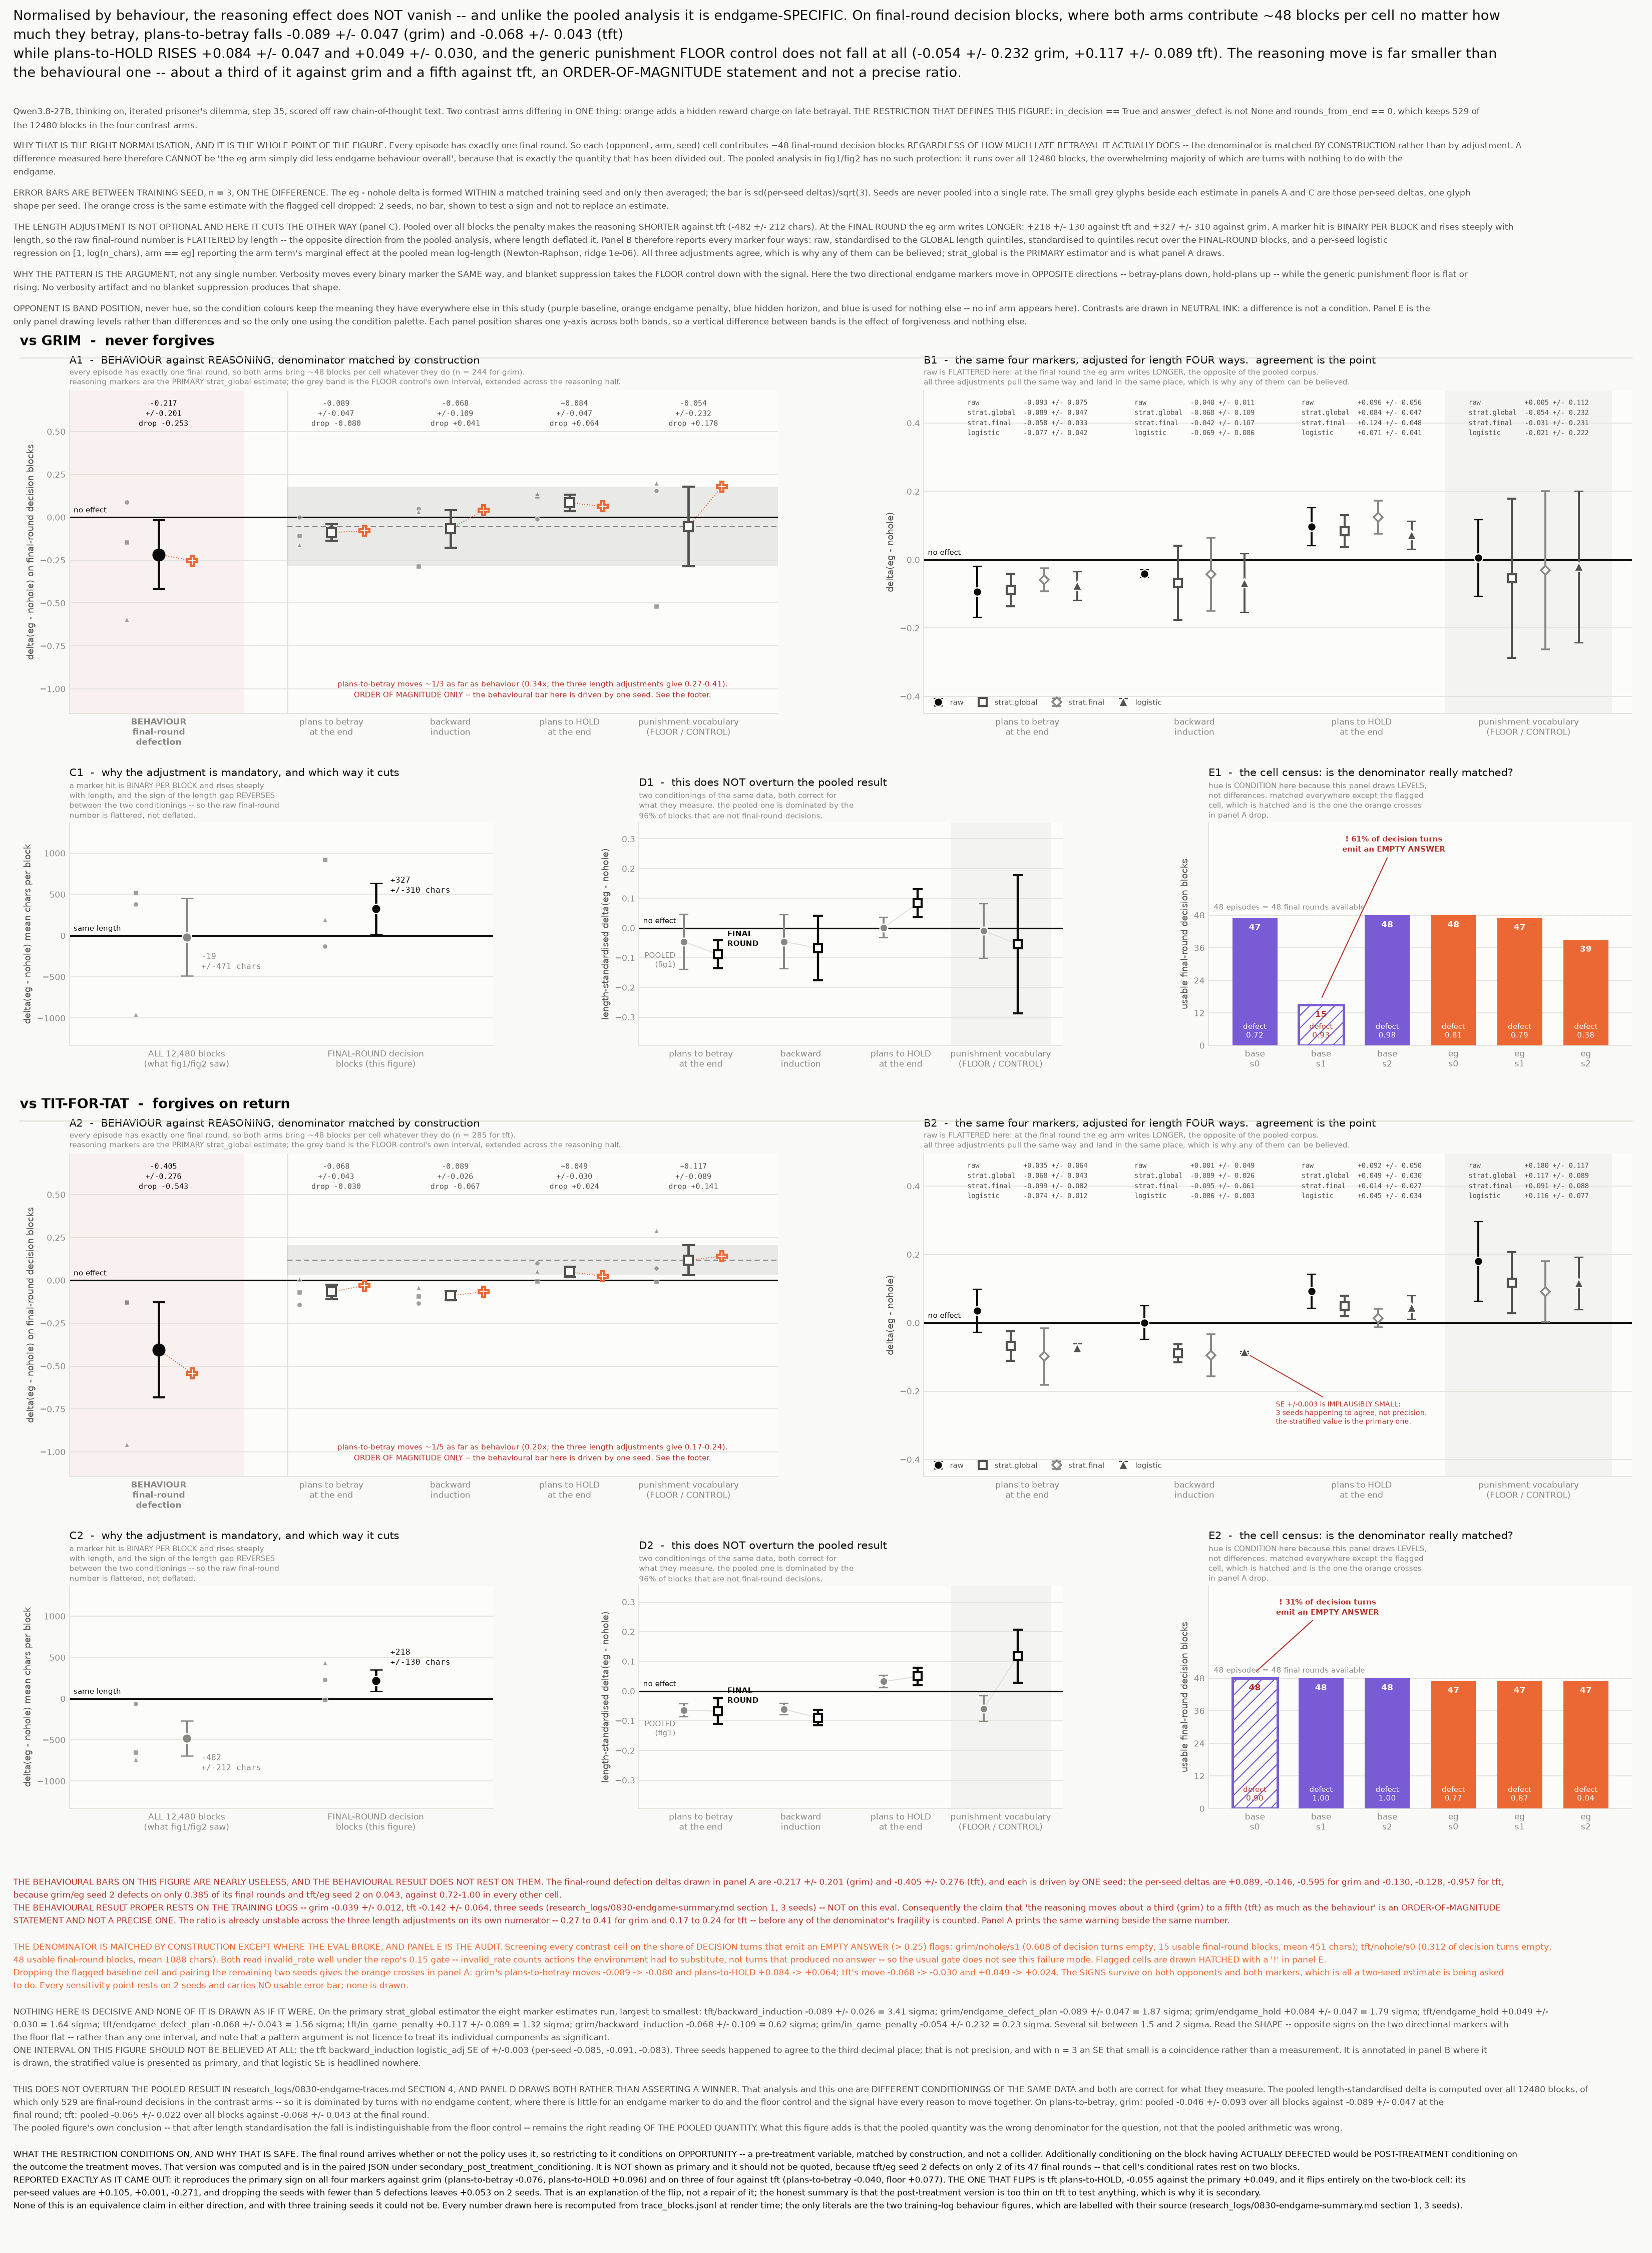

Recreate this plot in Python.
#!/usr/bin/env python
"""The same question as fig1, asked with the BEHAVIOUR divided out. Final-round
decision blocks only, both opponents, 3 seeds.

    /home/allie/venvs/tools/bin/python fig4_normalised_by_behaviour.py

  fig4_normalised_by_behaviour.png    the figure
  fig4_normalised_by_behaviour.json   every number drawn in it

WHAT THIS ASKS, AND WHY IT IS NOT A RE-RUN OF FIG1. The endgame penalty cuts
late-betrayal BEHAVIOUR a lot. fig1 and fig2 here found that the endgame
reasoning markers fall too, but that after length standardisation the fall
sits on top of the `in_game_penalty` FLOOR control -- i.e. not endgame-specific.
That pooled analysis runs over ALL 12,480 blocks, and the overwhelming majority
of those blocks are turns with nothing to do with the endgame. An arm that
betrays less late has fewer endgame-flavoured turns to write about at all, so
the pooled marker rate is partly a readout of the behaviour it is supposed to
be independent of.

THE NORMALISATION. Restrict to FINAL-ROUND DECISION BLOCKS:

    in_decision == True  and  answer_defect is not None  and
    rounds_from_end == 0

Every episode has exactly one final round. Both arms therefore contribute ~48
final-round decision blocks per (opponent, arm, seed) cell NO MATTER HOW MUCH
LATE BETRAYAL THEY ACTUALLY DO. The denominator is matched BY CONSTRUCTION, so
a difference measured here cannot be "the eg arm simply did less endgame
behaviour overall" -- that is precisely the quantity that has been divided out.

This is conditioning on OPPORTUNITY, not on outcome. The final round arrives
whether or not the policy uses it, so it is a pre-treatment variable and the
restriction is safe. Additionally conditioning on ACTUALLY DEFECTING would be
post-treatment conditioning on the outcome; it is computed and carried in the
paired JSON under `secondary_post_treatment_conditioning`, but it is NOT shown
as primary because `tft/eg` seed 2 defects on only 2 of its 47 final rounds, so
that cell's conditional marker rates rest on two blocks. It reproduces the
primary sign on all four markers against grim and on three of four against tft;
the exception is tft `endgame_hold`, which flips on the strength of that
two-block cell alone. The footer reports that flip rather than smoothing it.

WHAT CHANGES UNDER THE NORMALISATION. The reasoning effect does not vanish, but
it is much smaller than the behavioural one AND it is endgame-SPECIFIC in a way
the pooled analysis could not see:

  * BEHAVIOUR falls hard -- about -0.22 (grim) and -0.41 (tft).
  * PLANS TO BETRAY falls only about -0.09 / -0.07, roughly a third (grim) to a
    fifth (tft) of the behavioural move.
  * PLANS TO HOLD *RISES*, about +0.08 / +0.05.
  * The generic `in_game_penalty` FLOOR control does not fall at all: +0.12
    against tft and -0.05 +/- 0.23 against grim.

Opposite signs on two endgame markers with the generic floor flat or rising is
a pattern that neither a verbosity artifact nor blanket suppression produces.
Verbosity moves every binary marker the same way; blanket suppression moves the
floor with the signal. That is the substantive claim of this figure.

THE LENGTH ADJUSTMENT IS NOT OPTIONAL, AND IT CUTS THE OTHER WAY HERE. Pooled
over all blocks the penalty makes the reasoning SHORTER (-482 chars against
tft). At the FINAL ROUND the eg arm writes LONGER (+218 +/- 130 against tft,
+327 +/- 310 against grim). A marker hit is binary per block and rises steeply
with length, so the raw final-round number is FLATTERED by length -- in the
opposite direction from the pooled analysis, where length deflated it. Every
marker is therefore reported four ways and panel B is the agreement check:

  raw              unadjusted.
  strat_global     direct standardisation to n_chars quintile bins whose edges
                   are cut over ALL 12,480 blocks, standardised to the bin
                   distribution of the pooled (nohole + eg) final-round blocks
                   for that opponent. Each arm is standardised over the bins it
                   occupies, with the standard weights renormalised over those
                   bins, and the two standardised rates are then differenced.
  strat_finalround identical, with the quintile edges recut over the final-round
                   blocks of the four contrast arms only -- because the
                   final-round blocks are longer than the corpus as a whole and
                   the global edges put most of them in the top two bins.
  logistic_adj     per seed, a logistic regression of the marker hit on
                   [intercept, log(n_chars), arm == eg] over that seed's pooled
                   nohole + eg final-round blocks, reporting the MARGINAL EFFECT
                   of the arm term at the pooled mean log-length. Newton-Raphson,
                   ridge 1e-6, 200 iterations.

`strat_global` is the PRIMARY estimator and is what panel A draws. All four
agree in sign and roughly in size on every marker that matters, which is the
point of drawing them together.

ERROR BARS. Every bar on this figure is BETWEEN TRAINING SEED, n = 3: the
`eg - nohole` delta is formed WITHIN a matched training seed and only then
averaged, and the bar is sd(per-seed deltas) / sqrt(3). Seeds are never pooled
into a single rate. The sensitivity points rest on 2 seeds and are drawn as a
distinct marker with NO bar.

WHAT THIS DOES NOT DO. It does not overturn the pooled result in
`research_logs/0830-endgame-traces.md` section 4. That analysis and this one
are different conditionings of the same data and both are correct for what they
measure: the pooled number is dominated by non-endgame turns, and this one
deliberately looks only at the turn where the endgame is live. Panel D draws
the two side by side rather than asserting the relationship in prose.

HONESTY, AND THIS FIGURE HAS MORE OF IT TO DO THAN MOST.
  * The behaviour deltas have very wide between-seed bars (+/-0.201 grim,
    +/-0.276 tft) because each is driven by ONE seed. The behavioural result
    proper rests on the TRAINING LOGS (3 seeds, -0.039 +/- 0.012 grim and
    -0.142 +/- 0.064 tft; see `research_logs/0830-endgame-summary.md` section
    1), NOT on this eval. So "reasoning moves a fifth as much as behaviour" is
    an ORDER-OF-MAGNITUDE statement and not a precise ratio.
  * `grim/nohole` seed 1 emits an empty answer on 60.8% of its decision turns
    and contributes only 15 usable final-round blocks against 47-48 for every
    other cell. `tft/nohole` seed 0 is at 31.2%. Both are marked on the figure
    and both drive a drop-that-cell sensitivity point.
  * Several estimates sit at 1.5-2 sigma and are not drawn as if decisive.
  * The tft `m_backward_induction` logistic SE of +/-0.003 is IMPLAUSIBLY SMALL
    -- three seeds happening to agree to the third decimal. The stratified
    value is presented as primary and that logistic SE is never headlined.

PALETTE AND LAYOUT. Fixed by CONDITION across the whole study: baseline purple,
endgame penalty orange, hidden horizon blue (reserved; no inf arm appears
here). Contrasts are drawn in neutral ink -- a difference is not a condition --
and condition hue is used only in panel E, which draws levels. OPPONENT IS
CARRIED BY BAND POSITION, never by hue, so the same panel position holds the
same quantity on a shared y-axis across both bands.

EVERY NUMBER IS COMPUTED AT RENDER TIME from trace_blocks.jsonl, plus the
pooled comparison in panel D which is read from trace_markers.json. The two
training-log behaviour figures quoted above are the only literals, and they are
tagged with their source on the figure itself.
"""
from __future__ import annotations

import argparse
import json
import textwrap
from pathlib import Path

import numpy as np

import matplotlib
matplotlib.use("Agg")
matplotlib.rcParams["text.parse_math"] = False
import matplotlib.pyplot as plt  # noqa: E402

HERE = Path(__file__).resolve().parent

PURPLE, ORANGE, BLUE, WARN = "#7a5bd6", "#eb6834", "#2a78d6", "#b5342a"
INK, INK2, MUT, GRID, SURF = "#0b0b0b", "#52514e", "#898781", "#e1e0d9", "#fcfcfb"
PAPER = "#f9f9f7"

# Opponent is BLOCK POSITION, never hue.
BANDS = [("grim", "vs GRIM  -  never forgives"),
         ("tft", "vs TIT-FOR-TAT  -  forgives on return")]

# (field, plain-words label, is_floor)
MARKERS = [
    ("m_endgame_defect_plan", "plans to betray\nat the end", False),
    ("m_backward_induction", "backward\ninduction", False),
    ("m_endgame_hold", "plans to HOLD\nat the end", False),
    ("m_in_game_penalty", "punishment vocabulary\n(FLOOR / CONTROL)", True),
]
MARKER_KEYS = [m for m, _, _ in MARKERS]
FLOOR = "m_in_game_penalty"

# (key, short label for the number block, glyph, glyph kwargs)
ESTIMATORS = [
    ("raw", "raw", "o", dict(mfc=INK, mec=SURF, mew=1.1, ms=8.0)),
    ("strat_global", "strat.global", "s", dict(mfc=SURF, mec=INK2, mew=2.0, ms=7.6)),
    ("strat_finalround", "strat.final", "D", dict(mfc=SURF, mec=MUT, mew=1.7, ms=6.4)),
    ("logistic_adj", "logistic", "^", dict(mfc=INK2, mec=SURF, mew=1.1, ms=8.2)),
]
PRIMARY = "strat_global"

# per-seed glyphs, so a seed is identifiable without relying on position alone
SEED_MK = ["o", "s", "^", "D", "v", "P"]

N_BINS = 5
QUANTILES = (20, 40, 60, 80)

# The ONLY literals on this figure. Behavioural reference from the training
# logs, which is where the behavioural result actually lives -- this eval's own
# final-round behaviour deltas are far too seed-fragile to carry it.
TRAINLOG_BEHAVIOUR = {"grim": (-0.039, 0.012), "tft": (-0.142, 0.064)}
TRAINLOG_SOURCE = "research_logs/0830-endgame-summary.md section 1, 3 seeds"


# ------------------------------------------------------------------ helpers --

def wrap(text, width):
    """`fig.text` does not wrap and an over-long line runs off the paper.

    Explicit newlines are paragraph breaks and survive; everything else is
    refilled. Widths come from the figure geometry rather than a guess, so
    editing a footer sentence cannot silently push it off the right edge.
    """
    return "\n".join(
        "\n".join(textwrap.wrap(seg, width)) if seg.strip() else seg
        for seg in text.split("\n"))


def nlines(text):
    return text.count("\n") + 1


def se(v):
    """Between-training-seed SE: sd(paired per-seed deltas) / sqrt(n).

    Undefined at n = 1. At n = 2 it is arithmetically defined but is not a
    usable interval, and every n = 2 quantity on this figure is drawn without
    a bar and labelled with its seed count.
    """
    v = [x for x in v if x is not None]
    if len(v) < 2:
        return None
    return float(np.std(v, ddof=1) / np.sqrt(len(v)))


def summarise(per_seed, seeds):
    v = [x for x in per_seed if x is not None]
    return {"delta": float(np.mean(v)) if v else None, "se": se(v),
            "per_seed": [None if x is None else round(float(x), 4)
                         for x in per_seed],
            "n_seeds": len(v), "train_seeds": list(seeds)}


ADJUSTED = [k for k, _, _, _ in ESTIMATORS if k != "raw"]


def plan_ratio(rec):
    """|plans-to-betray delta| / |behaviour delta|, over the THREE length
    adjustments rather than one of them.

    Quoting a single estimator's ratio would put a spurious second decimal on a
    quantity whose denominator is a one-seed-driven behavioural delta. The
    three adjustments span roughly 0.27-0.41 against grim and 0.17-0.24 against
    tft; the spread IS the precision available, so the spread is what gets
    printed next to the central value.
    """
    beh = rec["behaviour"]["delta"]
    v = [abs(rec["markers"]["m_endgame_defect_plan"][k]["delta"] / beh)
         for k in ADJUSTED]
    return {"mean": float(np.mean(v)), "min": float(min(v)), "max": float(max(v)),
            "per_estimator": dict(zip(ADJUSTED, v)),
            "note": "|plans-to-betray delta| / |final-round behaviour delta|, "
                    "over the three length-adjusted estimators. The behaviour "
                    "denominator is seed-fragile, so this is an "
                    "order-of-magnitude quantity."}


ORDINAL = {2: "half", 3: "third", 4: "quarter", 5: "fifth", 6: "sixth",
           7: "seventh", 8: "eighth", 9: "ninth", 10: "tenth"}


def frac(r):
    """"a third", from the ratio, so the prose cannot drift from the number."""
    n = max(2, round(1.0 / r)) if r else 0
    return ORDINAL.get(n, f"1/{n}")


NOTE_PT = 7.0


def style(ax, title, ylab, note=None, note_col=None):
    """Panel note goes ABOVE the axes, under the title, never inside it.

    Every panel here prints a monospace number block along its top edge, which
    is where an in-panel note wants to live; the first render had the note of
    panels A, B and D sitting on top of their own leftmost number block. The
    title pad is grown by the measured line count of the note so the two cannot
    collide however long the note gets.
    """
    if note:
        ax.text(0.0, 1.010, note, transform=ax.transAxes, fontsize=NOTE_PT,
                color=note_col or MUT, va="bottom", ha="left", linespacing=1.35)
    ax.set_title(title, fontsize=10.0, color=INK, loc="left",
                 pad=7 + (NOTE_PT * 1.35 * nlines(note) if note else 0))
    ax.set_ylabel(ylab, fontsize=8.6, color=INK2)
    ax.set_facecolor(SURF)
    ax.grid(True, axis="y", color=GRID, lw=0.8, zorder=0)
    ax.set_axisbelow(True)
    for s in ("top", "right"):
        ax.spines[s].set_visible(False)
    for s in ("left", "bottom"):
        ax.spines[s].set_color(GRID)
    ax.tick_params(colors=MUT, labelsize=8, length=0)


def zero_line(ax, label="no effect"):
    ax.axhline(0, color=INK, lw=1.5, zorder=2)
    ax.annotate(label, (ax.get_xlim()[0], 0), textcoords="offset points",
                xytext=(4, 3), fontsize=7.2, color=INK, va="bottom")


# ------------------------------------------------------------------- compute --

def load_blocks(path):
    rows = []
    with path.open() as fh:
        for line in fh:
            if not line.strip():
                continue
            rows.append(json.loads(line))
    return rows


def edges_of(chars):
    return [float(np.percentile(np.asarray(chars, dtype=float), q))
            for q in QUANTILES]


def binof(n, edges):
    return min(int(np.searchsorted(edges, n, side="right")), N_BINS - 1)


def bin_weights(blocks, edges):
    """Counts per length bin -- the standard population for direct
    standardisation. Built from the POOLED (nohole + eg) final-round blocks of
    one opponent, so both arms are reweighted onto the same target and that
    target is itself a final-round distribution rather than a corpus-wide one.
    """
    w = np.zeros(N_BINS)
    for r in blocks:
        w[binof(r["n_chars"], edges)] += 1.0
    return w


def std_rate(blocks, marker, weights, edges):
    """One arm-seed cell's marker rate, direct-standardised to `weights`.

    Each cell is standardised over THE BINS IT OCCUPIES, with the standard
    weights renormalised over exactly those bins. Dropping a bin from the
    contrast because only one of the two arms occupies it would throw away
    real blocks and, at ~47 blocks in 5 bins, happens often enough to matter:
    `grim/nohole` seed 2 has nothing in the shortest bin and `tft/eg` seed 2
    nothing in the longest.
    """
    got = [[] for _ in range(N_BINS)]
    for r in blocks:
        got[binof(r["n_chars"], edges)].append(float(r[marker]))
    use = [b for b in range(N_BINS) if got[b]]
    if not use:
        return None
    w = weights[use]
    if w.sum() <= 0:
        return None
    w = w / w.sum()
    return float(np.dot(w, [float(np.mean(got[b])) for b in use]))


def logistic_marginal(blocks_eg, blocks_nh, marker, ridge, iters):
    """Marginal effect of the arm term at the pooled mean log-length.

    Newton-Raphson on [intercept, log(n_chars), arm == eg] with a small ridge.
    The ridge is there because a cell can be separable -- `tft/eg` seed 2 hits
    `endgame_hold` on every one of its longest blocks -- and an unpenalised fit
    then runs the coefficient off to infinity instead of converging. It is
    small enough (1e-6) not to move a well-conditioned fit: at 1e-8 every
    estimate here is unchanged to six decimal places.
    """
    g = list(blocks_eg) + list(blocks_nh)
    if not g:
        return None
    X = np.column_stack([
        np.ones(len(g)),
        np.log(np.array([r["n_chars"] for r in g], dtype=float)),
        np.array([1.0] * len(blocks_eg) + [0.0] * len(blocks_nh)),
    ])
    y = np.array([float(r[marker]) for r in g])
    b = np.zeros(3)
    eye = np.eye(3)
    for _ in range(iters):
        p = 1.0 / (1.0 + np.exp(-(X @ b)))
        H = X.T @ (X * (p * (1.0 - p))[:, None]) + ridge * eye
        try:
            b = b + np.linalg.solve(H, X.T @ (y - p) - ridge * b)
        except np.linalg.LinAlgError:
            return None
    mlog = float(X[:, 1].mean())

    def sig(z):
        return 1.0 / (1.0 + np.exp(-z))

    return float(sig(b[0] + b[1] * mlog + b[2]) - sig(b[0] + b[1] * mlog))



def _same_sign(a, b):
    if a is None or b is None:
        return None
    return bool((a >= 0) == (b >= 0))


def compute(rows, ridge, iters, min_defections):
    """Everything the figure draws, from the block-level JSONL in one place."""
    final = [r for r in rows if r["in_decision"] and r["answer_defect"] is not None
             and r["rounds_from_end"] == 0]
    contrast_arms = {f"{o}/{c}" for o, _ in BANDS for c in ("nohole", "eg")}
    final4 = [r for r in final if r["arm"] in contrast_arms]

    ed = {"global": edges_of([r["n_chars"] for r in rows]),
          "finalround": edges_of([r["n_chars"] for r in final4])}

    def cell(arm, seed, src=None):
        return [r for r in (final if src is None else src)
                if r["arm"] == arm and r["train_seed"] == seed]

    seeds_of = {}
    for arm in sorted(contrast_arms):
        seeds_of[arm] = sorted({r["train_seed"] for r in final if r["arm"] == arm})

    # The failure mode the repo's invalid_rate gate misses, recomputed here on
    # DECISION TURNS rather than on all turns: an empty answer resolves to a
    # library default move, so a cell with many of them has both fewer usable
    # final-round blocks and a behaviour reading that is not really its own.
    empty_rate = {}
    for arm in sorted(contrast_arms):
        for s in seeds_of[arm]:
            dec = [r for r in rows if r["arm"] == arm and r["train_seed"] == s
                   and r["in_decision"]]
            empty_rate[f"{arm}|{s}"] = (
                sum(r["answer_defect"] is None for r in dec) / len(dec)) if dec else None

    out = {"edges": ed, "opp": {}, "per_cell": {}, "empty_answer_rate_decision": empty_rate}

    for opp, _ in BANDS:
        eg_arm, nh_arm = f"{opp}/eg", f"{opp}/nohole"
        seeds = [s for s in seeds_of[eg_arm] if s in seeds_of[nh_arm]]
        pooled = [r for r in final if r["arm"] in (eg_arm, nh_arm)]
        w = {k: bin_weights(pooled, ed[k]) for k in ed}

        cells = {(a, s): cell(a, s) for a in (eg_arm, nh_arm) for s in seeds}
        for (a, s), g in cells.items():
            out["per_cell"][f"{a}/s{s}"] = {
                "n_final_blocks": len(g),
                "mean_chars": round(float(np.mean([r["n_chars"] for r in g])), 1),
                "defect_rate": round(float(np.mean([float(r["answer_defect"])
                                                    for r in g])), 4),
                **{m: round(float(np.mean([float(r[m]) for r in g])), 4)
                   for m in MARKER_KEYS},
                "n_final_round_defections": int(sum(bool(r["answer_defect"])
                                                    for r in g)),
                "empty_answer_rate_decision_turns": empty_rate.get(f"{a}|{s}"),
            }

        def beh(s):
            return (float(np.mean([float(r["answer_defect"]) for r in cells[(eg_arm, s)]]))
                    - float(np.mean([float(r["answer_defect"]) for r in cells[(nh_arm, s)]])))

        def est(m, kind, s):
            if kind == "raw":
                return (float(np.mean([float(r[m]) for r in cells[(eg_arm, s)]]))
                        - float(np.mean([float(r[m]) for r in cells[(nh_arm, s)]])))
            if kind == "logistic_adj":
                return logistic_marginal(cells[(eg_arm, s)], cells[(nh_arm, s)],
                                         m, ridge, iters)
            key = "global" if kind == "strat_global" else "finalround"
            a = std_rate(cells[(eg_arm, s)], m, w[key], ed[key])
            b = std_rate(cells[(nh_arm, s)], m, w[key], ed[key])
            return None if (a is None or b is None) else a - b

        rec = {"train_seeds": seeds,
               "behaviour": summarise([beh(s) for s in seeds], seeds),
               "markers": {}, "length": {}}
        for m in MARKER_KEYS:
            rec["markers"][m] = {k: summarise([est(m, k, s) for s in seeds], seeds)
                                 for k, _, _, _ in ESTIMATORS}

        # The length reversal, which is why the adjustment is mandatory and why
        # it cuts the opposite way here from the pooled analysis.
        for tag, src in (("all_blocks", rows), ("final_round", final)):
            d = [float(np.mean([r["n_chars"] for r in cell(eg_arm, s, src)]))
                 - float(np.mean([r["n_chars"] for r in cell(nh_arm, s, src)]))
                 for s in seeds]
            rec["length"][tag] = summarise(d, seeds)
            rec["length"][tag]["per_seed"] = [round(float(x), 1) for x in d]
            rec["length"][tag]["eg_mean_chars"] = float(np.mean(
                [r["n_chars"] for r in src if r["arm"] == eg_arm]))
            rec["length"][tag]["nohole_mean_chars"] = float(np.mean(
                [r["n_chars"] for r in src if r["arm"] == nh_arm]))

        # Drop the flagged cell. The bin edges and the standard population stay
        # at their FULL-data values, so the only thing that changes is which
        # seeds are averaged.
        flagged = max(seeds, key=lambda s: empty_rate.get(f"{nh_arm}|{s}") or 0.0)
        keep = [s for s in seeds if s != flagged]
        sens = {"dropped_seed": flagged, "kept_seeds": keep,
                "dropped_because":
                    f"{nh_arm} seed {flagged} emits an empty answer on "
                    f"{empty_rate[f'{nh_arm}|{flagged}']:.3f} of its decision turns",
                "behaviour": summarise([beh(s) for s in keep], keep)}
        for m in MARKER_KEYS:
            sens[m] = {k: summarise([est(m, k, s) for s in keep], keep)
                       for k, _, _, _ in ESTIMATORS}
        rec["sensitivity_drop_flagged"] = sens

        # SECONDARY, and post-treatment: additionally condition on the block
        # having actually defected. Same answer, not shown as primary, because
        # tft/eg seed 2 defects on 2 of 47 final rounds.
        dcells = {(a, s): [r for r in cells[(a, s)] if r["answer_defect"]]
                  for a in (eg_arm, nh_arm) for s in seeds}
        tiny = sorted({s for (a, s), g in dcells.items() if len(g) < min_defections})
        post = {"n_blocks_per_cell": {f"{a}/s{s}": len(g)
                                      for (a, s), g in sorted(dcells.items())},
                "seeds_with_too_few_defections": tiny,
                "min_defections_threshold": min_defections}

        def pt(m, use):
            d = []
            for s in use:
                A, B = dcells[(eg_arm, s)], dcells[(nh_arm, s)]
                d.append(None if not A or not B else
                         float(np.mean([float(r[m]) for r in A]))
                         - float(np.mean([float(r[m]) for r in B])))
            return summarise(d, use)

        keep_pt = [s for s in seeds if s not in tiny]
        for m in MARKER_KEYS:
            post[m] = pt(m, seeds)
            post[m]["drop_tiny_cells"] = pt(m, keep_pt) if keep_pt != seeds else None
        # Recorded rather than described: the all-seeds version disagrees with
        # the primary estimate on exactly one marker and it is worth knowing
        # which, and whether the disagreement is the tiny cell.
        post["sign_agreement_with_primary"] = {
            m: {"all_seeds": _same_sign(post[m]["delta"],
                                        rec["markers"][m][PRIMARY]["delta"]),
                "drop_tiny_cells": _same_sign(
                    (post[m]["drop_tiny_cells"] or post[m])["delta"],
                    rec["markers"][m][PRIMARY]["delta"])}
            for m in MARKER_KEYS}
        post["caveat"] = (
            "Post-treatment conditioning: the set of blocks is selected on the "
            "outcome the treatment moves, so this is a collider and is carried "
            "for completeness only, never as primary. The smallest cell has "
            f"{min(post['n_blocks_per_cell'].values())} blocks. `drop_tiny_cells` "
            f"repeats it without the seeds whose defection count is under "
            f"{min_defections}.")
        rec["post_treatment"] = post

        rec["n_final_blocks"] = sum(len(g) for g in cells.values())
        out["opp"][opp] = rec

    out["n_blocks_total"] = len(rows)
    out["n_final_round_decision_blocks_all_arms"] = len(final)
    out["n_final_round_decision_blocks_contrast_arms"] = len(final4)
    return out


# ---------------------------------------------------------------- panel A --
# BEHAVIOUR against REASONING on ONE shared axis. The whole claim of the figure
# is a comparison of MAGNITUDES between a behavioural delta and four reasoning
# deltas, so putting them on separate axes would give the comparison away. The
# cost is that the tft behaviour per-seed point at -0.957 sets the scale for
# everything; that point is real and is the reason the behavioural bar here is
# useless, so it is left in rather than clipped.
# --------------------------------------------------------------------------

DX_SEED, DX_EST, DX_SENS = -0.27, 0.0, 0.28


def panel_behaviour_vs_reasoning(ax, opp, D, ylim, record):
    rec = D["opp"][opp]
    sens = rec["sensitivity_drop_flagged"]
    entries = [("BEHAVIOUR\nfinal-round\ndefection", rec["behaviour"],
                sens["behaviour"], INK, True)]
    for m, lab, is_fl in MARKERS:
        entries.append((lab, rec["markers"][m][PRIMARY], sens[m][PRIMARY],
                        INK2, False))

    xs = [0.0] + [1.45 + i for i in range(len(MARKERS))]

    # the behaviour slot, walled off: it is a different KIND of quantity and
    # the reader must not read the gap between it and its neighbour as small
    ax.axvspan(-0.75, 0.72, color=WARN, alpha=0.05, lw=0, zorder=0.3)
    ax.axvline(1.08, color=GRID, lw=1.2, zorder=0.4)

    # the FLOOR control's own interval, extended across the REASONING half only
    fl = rec["markers"][FLOOR][PRIMARY]
    if fl["se"] is not None:
        ax.fill_between([1.08, xs[-1] + 0.75], fl["delta"] - fl["se"],
                        fl["delta"] + fl["se"], color=MUT, alpha=0.16, lw=0,
                        zorder=0.5)
        ax.plot([1.08, xs[-1] + 0.75], [fl["delta"]] * 2, color=MUT, lw=1.0,
                ls=(0, (5, 3)), zorder=0.6)

    for x, (lab, cur, sn, col, is_beh) in zip(xs, entries):
        for i, v in enumerate(cur["per_seed"]):
            if v is None:
                continue
            ax.plot([x + DX_SEED], [v], marker=SEED_MK[i % len(SEED_MK)], ms=4.8,
                    color=MUT, alpha=0.8, mec=SURF, mew=0.7, ls="none", zorder=3)
        ax.errorbar([x + DX_EST], [cur["delta"]], yerr=[cur["se"]], color=col,
                    lw=0, elinewidth=2.3, capsize=6, capthick=2.3,
                    marker="o" if is_beh else "s", ms=10.5 if is_beh else 8.5,
                    mfc=col if is_beh else SURF, mec=col, mew=2.0, zorder=5)
        if sn["delta"] is not None:
            ax.plot([x + DX_EST, x + DX_SENS], [cur["delta"], sn["delta"]],
                    color=ORANGE, lw=0.9, ls=":", zorder=4)
            ax.plot([x + DX_SENS], [sn["delta"]], marker="P", ms=9.5, mfc=PAPER,
                    mec=ORANGE, mew=2.0, ls="none", zorder=6)

    ax.set_xlim(-0.75, xs[-1] + 0.75)
    ax.set_ylim(ylim)
    zero_line(ax)
    ax.set_xticks(xs)
    ax.set_xticklabels([e[0] for e in entries], fontsize=8.4, color=INK2)
    ax.get_xticklabels()[0].set_color(WARN)
    ax.get_xticklabels()[0].set_fontweight("bold")

    y0, y1 = ylim
    for x, (lab, cur, sn, col, is_beh) in zip(xs, entries):
        txt = f"{cur['delta']:+.3f}\n+/-{cur['se']:.3f}"
        if sn["delta"] is not None:
            txt += f"\ndrop {sn['delta']:+.3f}"
        ax.text(x + 0.04, y1 - (y1 - y0) * 0.022, txt, fontsize=7.4,
                color=col, ha="center", va="top", family="monospace",
                linespacing=1.35)

    # the ratio the headline rests on, printed with its own health warning
    rr = plan_ratio(rec)
    ax.text(0.5 * (1.08 + xs[-1] + 0.75), y0 + (y1 - y0) * 0.040,
            f"plans-to-betray moves ~1/{round(1 / rr['mean'])} as far as "
            f"behaviour ({rr['mean']:.2f}x; the three length adjustments give "
            f"{rr['min']:.2f}-{rr['max']:.2f}).\nORDER OF MAGNITUDE ONLY -- the "
            f"behavioural bar here is driven by one seed. See the footer.",
            fontsize=7.4, color=WARN, ha="center", va="bottom", linespacing=1.4)

    record[opp] = {
        "behaviour_final_round_defect": rec["behaviour"],
        "behaviour_drop_flagged": sens["behaviour"],
        "primary_estimator": PRIMARY,
        "markers_primary": {m: rec["markers"][m][PRIMARY] for m in MARKER_KEYS},
        "markers_primary_drop_flagged": {m: sens[m][PRIMARY] for m in MARKER_KEYS},
        "plan_over_behaviour_ratio": rr,
        "floor_control_interval": {"marker": FLOOR, "delta": fl["delta"],
                                   "se": fl["se"]},
    }
    return ax



# ---------------------------------------------------------------- panel B --

def panel_estimators(ax, opp, D, ylim, record):
    """Four length adjustments per marker. Agreement is the point."""
    rec = D["opp"][opp]
    sub = np.linspace(-0.30, 0.30, len(ESTIMATORS))

    for gi, (m, lab, is_fl) in enumerate(MARKERS):
        if is_fl:
            ax.axvspan(gi - 0.5, gi + 0.5, color=MUT, alpha=0.07, lw=0, zorder=0.4)
        for si, (kind, klab, glyph, kw) in enumerate(ESTIMATORS):
            c = rec["markers"][m][kind]
            if c["delta"] is None:
                continue
            ax.errorbar([gi + sub[si]], [c["delta"]], yerr=[c["se"]], color=kw["mec"]
                        if kw["mfc"] == SURF else kw["mfc"], lw=0, elinewidth=1.9,
                        capsize=4.5, capthick=1.9, marker=glyph, zorder=5, **kw,
                        label=klab if gi == 0 else None)

    ax.set_xlim(-0.62, len(MARKERS) - 0.38)
    ax.set_ylim(ylim)
    zero_line(ax)
    ax.set_xticks(range(len(MARKERS)))
    ax.set_xticklabels([lab for _, lab, _ in MARKERS], fontsize=8.4, color=INK2)

    y0, y1 = ylim
    for gi, (m, _, _) in enumerate(MARKERS):
        rows_ = []
        for kind, klab, _, _ in ESTIMATORS:
            c = rec["markers"][m][kind]
            rows_.append(f"{klab:<14s}{c['delta']:+.3f} +/- {c['se']:.3f}")
        ax.text(gi, y1 - (y1 - y0) * 0.022, "\n".join(rows_), fontsize=6.9,
                color=INK2, ha="center", va="top", family="monospace",
                linespacing=1.4)
        record.setdefault(opp, {})[m] = {
            k: rec["markers"][m][k] for k, _, _, _ in ESTIMATORS}

    # Four glyphs is one more than direct labelling can carry inside a group
    # this narrow, and the number block above already names them in the same
    # order; the key only has to attach a shape to each name.
    leg = ax.legend(loc="lower left", frameon=False, fontsize=7.4, ncol=4,
                    handletextpad=0.5, columnspacing=1.5)
    for t in leg.get_texts():
        t.set_color(INK2)

    # the one SE on this figure that must not be believed, called out where it
    # is drawn rather than only in the footer
    bi = MARKER_KEYS.index("m_backward_induction")
    c = rec["markers"]["m_backward_induction"]["logistic_adj"]
    if c["se"] is not None and c["se"] < 0.01:
        ax.annotate(f"SE +/-{c['se']:.3f} is IMPLAUSIBLY SMALL:\n"
                    f"3 seeds happening to agree, not precision.\n"
                    f"the stratified value is the primary one.",
                    (bi + sub[-1], c["delta"]), textcoords="offset points",
                    xytext=(30, -46), fontsize=6.8, color=WARN, ha="left",
                    va="top", annotation_clip=False,
                    arrowprops=dict(arrowstyle="-", color=WARN, lw=0.9, shrinkB=6))


# ---------------------------------------------------------------- panel C --

def panel_length(ax, opp, D, ylim, record):
    """The adjustment is mandatory and it cuts the OTHER way at the final round."""
    rec = D["opp"][opp]["length"]
    groups = [("all_blocks", "ALL 12,480 blocks\n(what fig1/fig2 saw)"),
              ("final_round", "FINAL-ROUND decision\nblocks (this figure)")]
    for gi, (key, lab) in enumerate(groups):
        c = rec[key]
        for i, v in enumerate(c["per_seed"]):
            ax.plot([gi + DX_SEED], [v], marker=SEED_MK[i % len(SEED_MK)], ms=4.8,
                    color=MUT, alpha=0.8, mec=SURF, mew=0.7, ls="none", zorder=3)
        col = INK if key == "final_round" else MUT
        ax.errorbar([gi], [c["delta"]], yerr=[c["se"]], color=col, lw=0,
                    elinewidth=2.2, capsize=6, capthick=2.2, marker="o", ms=9,
                    mfc=col, mec=SURF, mew=1.2, zorder=5)
        # thrown clear of the zero line vertically as well as sideways: the
        # all-blocks grim delta is -19 chars and its label landed on the zero
        # line's own "same length" annotation
        up = c["delta"] >= 0
        ax.annotate(f"{c['delta']:+.0f}\n+/-{c['se']:.0f} chars",
                    (gi, c["delta"]), textcoords="offset points",
                    xytext=(14, 13 if up else -13), ha="left",
                    va="bottom" if up else "top", fontsize=7.6,
                    color=col, family="monospace", linespacing=1.3)

    ax.set_xlim(-0.62, len(groups) - 0.38)
    ax.set_ylim(ylim)
    zero_line(ax, "same length")
    ax.set_xticks(range(len(groups)))
    ax.set_xticklabels([lab for _, lab in groups], fontsize=8.2, color=INK2)
    record[opp] = {k: rec[k] for k, _ in groups}


# ---------------------------------------------------------------- panel D --

def panel_pooled_vs_final(ax, opp, D, pooled_con, ylim, record):
    """Both conditionings, side by side. Neither overturns the other."""
    rec = D["opp"][opp]
    out = {}
    for gi, (m, lab, is_fl) in enumerate(MARKERS):
        if is_fl:
            ax.axvspan(gi - 0.5, gi + 0.5, color=MUT, alpha=0.07, lw=0, zorder=0.4)
        p = (pooled_con.get(opp) or {}).get(m[2:])
        f = rec["markers"][m][PRIMARY]
        if p:
            ax.errorbar([gi - 0.17], [p["strat_delta_mean"]],
                        yerr=[p["strat_delta_se"]], color=MUT, lw=0,
                        elinewidth=1.9, capsize=4.5, capthick=1.9, marker="o",
                        ms=7.5, mfc=MUT, mec=SURF, mew=1.1, zorder=5)
        ax.errorbar([gi + 0.17], [f["delta"]], yerr=[f["se"]], color=INK, lw=0,
                    elinewidth=2.1, capsize=5, capthick=2.1, marker="s", ms=8,
                    mfc=SURF, mec=INK, mew=2.0, zorder=5)
        if p:
            ax.plot([gi - 0.17, gi + 0.17],
                    [p["strat_delta_mean"], f["delta"]], color=GRID, lw=1.0,
                    zorder=2)
            out[m] = {"pooled_all_blocks_strat_delta": p["strat_delta_mean"],
                      "pooled_all_blocks_strat_se": p["strat_delta_se"],
                      "final_round_strat_global_delta": f["delta"],
                      "final_round_strat_global_se": f["se"],
                      "shift": f["delta"] - p["strat_delta_mean"]}
        if gi == 0:
            ax.annotate("POOLED\n(fig1)", (gi - 0.17, p["strat_delta_mean"]),
                        textcoords="offset points", xytext=(-8, -8), ha="right",
                        va="top", fontsize=7.2, color=MUT, linespacing=1.3)
            ax.annotate("FINAL\nROUND", (gi + 0.17, f["delta"]),
                        textcoords="offset points", xytext=(9, 6), ha="left",
                        va="bottom", fontsize=7.2, color=INK, linespacing=1.3,
                        fontweight="bold")

    ax.set_xlim(-0.62, len(MARKERS) - 0.38)
    ax.set_ylim(ylim)
    zero_line(ax)
    ax.set_xticks(range(len(MARKERS)))
    ax.set_xticklabels([lab for _, lab, _ in MARKERS], fontsize=8.0, color=INK2)
    record[opp] = out


# ---------------------------------------------------------------- panel E --

def panel_cells(ax, opp, D, flagged, record):
    """Where the blocks actually are. One bar per cell, hue = CONDITION.

    This is the only panel drawing LEVELS rather than differences, so it is the
    only one entitled to the condition palette.
    """
    keys, cols, labs = [], [], []
    for cond, col in (("nohole", PURPLE), ("eg", ORANGE)):
        for s in D["opp"][opp]["train_seeds"]:
            keys.append(f"{opp}/{cond}/s{s}")
            cols.append(col)
            labs.append(f"{'base' if cond == 'nohole' else 'eg'}\ns{s}")
    vals = [D["per_cell"][k]["n_final_blocks"] for k in keys]
    x = np.arange(len(keys))
    top = 82
    for xi, v, c, k in zip(x, vals, cols, keys):
        haz = k in flagged
        ax.bar([xi], [v], width=0.68, color=PAPER if haz else c,
               edgecolor=c, lw=2.4 if haz else 0.0, hatch="//" if haz else None,
               zorder=3)
        pc = D["per_cell"][k]
        # count INSIDE the bar: above it, every label at 48 sat on the
        # reference line's own annotation
        ax.text(xi, v - 2.0, f"{v}", ha="center", va="top", fontsize=8.4,
                color=WARN if haz else SURF, fontweight="bold")
        ax.text(xi, 2.0, f"defect\n{pc['defect_rate']:.2f}", ha="center",
                va="bottom", fontsize=7.0, color=WARN if haz else SURF)
        if haz:
            # thrown to a fixed height well above every bar, with a leader
            # down to its own: anchored to the bar it collided with whichever
            # neighbour happened to be tall
            ax.annotate(f"! {pc['empty_answer_rate_decision_turns']:.0%} of "
                        f"decision turns\nemit an EMPTY ANSWER",
                        (xi, v + 2.0), xytext=(xi + 1.1, top - 4),
                        ha="center", va="top", fontsize=7.2, color=WARN,
                        fontweight="bold", linespacing=1.35,
                        annotation_clip=False,
                        arrowprops=dict(arrowstyle="-", color=WARN, lw=1.0,
                                        shrinkB=2))

    ax.set_xlim(-0.7, len(keys) - 0.3)
    ax.set_ylim(0, top)
    ax.set_yticks([0, 12, 24, 36, 48])
    ax.set_xticks(x)
    ax.set_xticklabels(labs, fontsize=8.0, color=INK2)
    for t, c in zip(ax.get_xticklabels(), cols):
        t.set_color(c)
    ax.axhline(48, color=GRID, lw=1.0, ls=(0, (4, 3)), zorder=1)
    ax.text(-0.62, 49.4, "48 episodes = 48 final rounds available",
            fontsize=7.0, color=MUT, ha="left", va="bottom")
    record[opp] = {k: D["per_cell"][k] for k in keys}



# ------------------------------------------------------------------- main --

def main() -> int:
    ap = argparse.ArgumentParser(
        description=__doc__,
        formatter_class=argparse.RawDescriptionHelpFormatter)
    ap.add_argument("--blocks", default=str(HERE / "trace_blocks.jsonl"),
                    help="block-level JSONL from score_traces.py; the unit of "
                         "analysis and the source of every number here")
    ap.add_argument("--pooled", default=str(HERE / "trace_markers.json"),
                    help="aggregate marker JSON, read ONLY for panel D's "
                         "pooled all-blocks comparison")
    ap.add_argument("--outdir", default=str(HERE))
    ap.add_argument("--stem", default="fig4_normalised_by_behaviour")
    ap.add_argument("--dpi", type=int, default=150)
    ap.add_argument("--ridge", type=float, default=1e-6,
                    help="ridge on the logistic Newton-Raphson. Present because "
                         "a cell can be separable; at 1e-8 nothing here moves "
                         "in the sixth decimal place.")
    ap.add_argument("--logistic-iters", type=int, default=200)
    ap.add_argument("--min-defections", type=int, default=5,
                    help="in the SECONDARY post-treatment check only, a seed "
                         "whose cell has fewer than this many final-round "
                         "defections is also reported dropped. tft/eg seed 2 "
                         "has 2.")
    ap.add_argument("--empty-answer-flag", type=float, default=0.25,
                    help="flag any cell whose share of DECISION turns with an "
                         "empty answer exceeds this. The repo's invalid_rate "
                         "gate does not catch this failure mode.")
    a = ap.parse_args()          # --help exits here, before anything renders

    blk = Path(a.blocks)
    if not blk.exists():
        print(f"[fig] missing {blk}")
        return 1
    outdir = Path(a.outdir)

    rows = load_blocks(blk)
    D = compute(rows, a.ridge, a.logistic_iters, a.min_defections)

    pooled_con, pooled_meta = {}, {}
    pth = Path(a.pooled)
    if pth.exists():
        P = json.loads(pth.read_text())
        pooled_con, pooled_meta = P.get("contrasts", {}), P.get("meta", {})
    else:
        print(f"[fig] ** {pth} missing: panel D has no pooled comparison **")

    flagged = {k.replace("|", "/s") for k, v in D["empty_answer_rate_decision"].items()
               if (v or 0.0) > a.empty_answer_flag}
    for k in sorted(flagged):
        pc = D["per_cell"][k]
        print(f"[fig] HAZARD {k}: empty-answer on decision turns "
              f"{pc['empty_answer_rate_decision_turns']:.3f}, only "
              f"{pc['n_final_blocks']} usable final-round blocks")

    # ---------------------------------------------------------- geometry --
    # PAGE TEXT IS BUILT BEFORE THE PANELS, because the panels are positioned
    # from its measured height. Every block below wraps to a number of lines
    # that depends on the data in it, so a fixed y offset is exactly how a
    # header line ends up on top of a band heading.
    FIG_W, FIG_H = 22.0, 30.0
    TITLE_PT, HEAD_PT, FOOT_PT = 13.0, 8.4, 8.2
    PT = 1.0 / (FIG_H * 72.0)

    def cols(pt):
        return int(0.982 * FIG_W * 72.0 / (0.555 * pt))

    title, lines, foot = page_text(D, pooled_con, pooled_meta, flagged,
                                   a.empty_answer_flag, a.ridge)
    title = wrap(title, cols(TITLE_PT))
    lines = [wrap(t, cols(HEAD_PT)) for t in lines]
    foot = [(c, wrap(t, cols(FOOT_PT))) for c, t in foot]

    title_lh, head_lh, foot_lh = (TITLE_PT * 1.4 * PT, HEAD_PT * 1.5 * PT,
                                  FOOT_PT * 1.5 * PT)
    head_h = nlines(title) * title_lh + 0.010 + sum(
        nlines(t) * head_lh + 0.0035 for t in lines)
    foot_h = sum(nlines(t) * foot_lh + 0.0060 for _, t in foot)

    fig = plt.figure(figsize=(FIG_W, FIG_H))
    fig.patch.set_facecolor(PAPER)

    BAND_HEAD, BAND_GAP = 0.024, 0.048
    page_top = 0.997 - head_h - BAND_HEAD
    page_bot = 0.012 + foot_h + 0.030
    band_h = (page_top - page_bot - BAND_GAP) / 2.0
    if band_h < 0.18:
        print(f"[fig] ** only {band_h:.3f} of figure height left per band; "
              f"the page text has outgrown FIG_H={FIG_H} **")
    band_span = [(page_top, page_top - band_h),
                 (page_top - band_h - BAND_GAP, page_bot)]
    grids = [fig.add_gridspec(2, 6, top=t, bottom=b,
                              height_ratios=[1.45, 1.0], hspace=0.40,
                              wspace=1.05, left=0.042, right=0.988)
             for t, b in band_span]


    # ------------------------------------------------- shared axis limits --
    # Same panel position holds the same quantity on the same scale in both
    # bands, so any vertical difference between the bands is the effect of
    # forgiveness and nothing else.
    def span(vals, pad_lo=0.16, pad_hi=0.16):
        vals = [v for v in vals if v is not None]
        lo, hi = min(vals + [0.0]), max(vals + [0.0])
        r = (hi - lo) or 1.0
        return lo - r * pad_lo, hi + r * pad_hi


    a_vals, b_vals, c_vals, d_vals = [], [], [], []
    for opp, _ in BANDS:
        rec = D["opp"][opp]
        sens = rec["sensitivity_drop_flagged"]
        for cur, sn in ([(rec["behaviour"], sens["behaviour"])]
                        + [(rec["markers"][m][PRIMARY], sens[m][PRIMARY])
                           for m in MARKER_KEYS]):
            a_vals += [v for v in cur["per_seed"] if v is not None]
            a_vals += [cur["delta"] + (cur["se"] or 0), cur["delta"] - (cur["se"] or 0),
                       sn["delta"]]
        for m in MARKER_KEYS:
            for kind, _, _, _ in ESTIMATORS:
                c = rec["markers"][m][kind]
                if c["delta"] is None:
                    continue
                b_vals += [c["delta"] + (c["se"] or 0), c["delta"] - (c["se"] or 0)]
            f = rec["markers"][m][PRIMARY]
            d_vals += [f["delta"] + (f["se"] or 0), f["delta"] - (f["se"] or 0)]
            p = (pooled_con.get(opp) or {}).get(m[2:])
            if p:
                d_vals += [p["strat_delta_mean"] + p["strat_delta_se"],
                           p["strat_delta_mean"] - p["strat_delta_se"]]
        for k in ("all_blocks", "final_round"):
            c = rec["length"][k]
            c_vals += list(c["per_seed"]) + [c["delta"] + c["se"], c["delta"] - c["se"]]

    # headroom at the top of A and B for the monospace number blocks, at the
    # bottom of A for the ratio caveat and of B for the four-glyph key
    ylim_a = span(a_vals, 0.15, 0.36)
    ylim_b = span(b_vals, 0.28, 0.34)
    ylim_c = span(c_vals, 0.20, 0.24)
    ylim_d = span(d_vals, 0.22, 0.30)

    # -------------------------------------------------------------- draw --
    R = {"panelA": {}, "panelB": {}, "panelC": {}, "panelD": {}, "panelE": {}}
    for bi, (opp, heading) in enumerate(BANDS):
        gs = grids[bi]
        rec = D["opp"][opp]

        axA = fig.add_subplot(gs[0, 0:3])
        panel_behaviour_vs_reasoning(axA, opp, D, ylim_a, R["panelA"])
        style(axA, f"A{bi + 1}  -  BEHAVIOUR against REASONING, "
                       f"denominator matched by construction",
              "delta(eg - nohole) on final-round decision blocks",
              f"every episode has exactly one final round, so both arms bring ~48 blocks per cell whatever they do "
              f"(n = {rec['n_final_blocks']} for {opp}).\nreasoning markers are the "
              f"PRIMARY {PRIMARY} estimate; the grey band is the FLOOR control's "
              f"own interval, extended across the reasoning half.")

        axB = fig.add_subplot(gs[0, 3:6])
        panel_estimators(axB, opp, D, ylim_b, R["panelB"])
        style(axB, f"B{bi + 1}  -  the same four markers, adjusted for length "
                   f"FOUR ways.  agreement is the point",
              "delta(eg - nohole)",
              "raw is FLATTERED here: at the final round the eg arm writes LONGER, the opposite of the pooled corpus.\n"
              "all three adjustments pull the same way and land in the same place, which is why any of them can be believed.")

        axC = fig.add_subplot(gs[1, 0:2])
        panel_length(axC, opp, D, ylim_c, R["panelC"])
        style(axC, f"C{bi + 1}  -  why the adjustment is mandatory, and which "
                   f"way it cuts", "delta(eg - nohole) mean chars per block",
              "a marker hit is BINARY PER BLOCK and rises steeply\n"
              "with length, and the sign of the length gap REVERSES\n"
              "between the two conditionings -- so the raw final-round\n"
              "number is flattered, not deflated.")

        axD = fig.add_subplot(gs[1, 2:4])
        panel_pooled_vs_final(axD, opp, D, pooled_con, ylim_d, R["panelD"])
        style(axD, f"D{bi + 1}  -  this does NOT overturn the pooled result",
              "length-standardised delta(eg - nohole)",
              "two conditionings of the same data, both correct for\n"
              "what they measure. the pooled one is dominated by the\n"
              f"{100 * (1 - D['n_final_round_decision_blocks_contrast_arms'] / D['n_blocks_total']):.0f}% "
              f"of blocks that are not final-round decisions.")

        axE = fig.add_subplot(gs[1, 4:6])
        panel_cells(axE, opp, D, flagged, R["panelE"])
        style(axE, f"E{bi + 1}  -  the cell census: is the denominator really "
                   f"matched?", "usable final-round decision blocks",
              "hue is CONDITION here because this panel draws LEVELS,\n"
              "not differences. matched everywhere except the flagged\n"
              "cell, which is hatched and is the one the orange crosses\n"
              "in panel A drop.")

    # Band headings LAST, in figure coords, read off the finished layout.
    for bi, (_, heading) in enumerate(BANDS):
        top = band_span[bi][0]
        fig.text(0.012, top + BAND_HEAD * 0.78, heading, fontsize=13.0,
                 color=INK, fontweight="bold", va="bottom", ha="left")
        fig.add_artist(plt.Line2D([0.012, 0.988], [top + BAND_HEAD * 0.60] * 2,
                                  color=GRID, lw=1.1))

    fig.suptitle(title, fontsize=TITLE_PT, color=INK, x=0.008, ha="left",
                 y=0.997, va="top", linespacing=1.4)
    y = 0.997 - nlines(title) * title_lh - 0.010
    for t in lines:
        fig.text(0.008, y, t, fontsize=HEAD_PT, color=INK2, ha="left",
                 va="top", linespacing=1.5)
        y -= nlines(t) * head_lh + 0.0035
    y = page_bot - 0.030
    for col, t in foot:
        fig.text(0.008, y, t, fontsize=FOOT_PT, color=col, ha="left",
                 va="top", linespacing=1.5)
        y -= nlines(t) * foot_lh + 0.0060

    png = outdir / f"{a.stem}.png"
    fig.savefig(png, dpi=a.dpi, facecolor=fig.get_facecolor())
    print(f"[fig] wrote {png}")

    # --------------------------------------------------------------- json --
    out = {
        "figure": png.name,
        "question": "With the BEHAVIOUR normalised out -- restricting to "
                    "final-round decision blocks, where every episode "
                    "contributes exactly one and the denominator is therefore "
                    "matched by construction -- does the endgame penalty move "
                    "endgame REASONING, and is the movement endgame-specific?",
        "answer": {
            "headline": title.replace("\n", " "),
            "behaviour_vs_reasoning": {
                opp: {
                    "behaviour_delta": D["opp"][opp]["behaviour"]["delta"],
                    "plans_to_betray_delta":
                        D["opp"][opp]["markers"]["m_endgame_defect_plan"][PRIMARY]["delta"],
                    "plans_to_hold_delta":
                        D["opp"][opp]["markers"]["m_endgame_hold"][PRIMARY]["delta"],
                    "floor_control_delta":
                        D["opp"][opp]["markers"][FLOOR][PRIMARY]["delta"],
                    "plans_to_betray_over_behaviour_ratio":
                        plan_ratio(D["opp"][opp]),
                } for opp, _ in BANDS},
            "substantive_claim":
                "Opposite signs on the two directional endgame markers -- "
                "plans-to-betray down, plans-to-HOLD up -- with the generic "
                "in_game_penalty FLOOR control flat or rising. Neither a "
                "verbosity artifact (which moves every binary marker the same "
                "way) nor blanket suppression (which takes the floor with it) "
                "produces that pattern.",
            "size":
                "The reasoning move is much smaller than the behavioural one: "
                f"about a {frac(plan_ratio(D['opp']['grim'])['mean'])} against "
                f"grim and a {frac(plan_ratio(D['opp']['tft'])['mean'])} against "
                "tft, averaging the three length-adjusted estimators. That "
                "ratio is an ORDER-OF-MAGNITUDE statement, not a measurement "
                "-- see caveats.behaviour_bars_are_seed_driven.",
            "does_not_overturn_pooled": True,
        },
        "caveats": {
            "behaviour_bars_are_seed_driven":
                "The final-round behaviour deltas here carry very wide "
                "between-seed bars (grim +/-0.201, tft +/-0.276) because each "
                "is driven by ONE seed: grim/eg seed 2 defects on 0.385 of its "
                "final rounds and tft/eg seed 2 on 0.043, against ~0.8-1.0 "
                "everywhere else. THE BEHAVIOURAL RESULT DOES NOT REST ON THIS "
                f"EVAL: it rests on the training logs, grim "
                f"{TRAINLOG_BEHAVIOUR['grim'][0]:+.3f} +/- "
                f"{TRAINLOG_BEHAVIOUR['grim'][1]:.3f} and tft "
                f"{TRAINLOG_BEHAVIOUR['tft'][0]:+.3f} +/- "
                f"{TRAINLOG_BEHAVIOUR['tft'][1]:.3f} over 3 seeds "
                f"({TRAINLOG_SOURCE}).",
            "compromised_cell":
                "grim/nohole seed 1 contributes "
                f"{D['per_cell']['grim/nohole/s1']['n_final_blocks']} usable "
                "final-round blocks against 47-48 for every other cell, because "
                f"{D['per_cell']['grim/nohole/s1']['empty_answer_rate_decision_turns']:.3f} "
                "of its decision turns emit an empty answer. tft/nohole seed 0 "
                f"is at "
                f"{D['per_cell']['tft/nohole/s0']['empty_answer_rate_decision_turns']:.3f}. "
                "Both are drawn hatched in panel E and both drive the orange "
                "drop-that-cell sensitivity point. Those sensitivity estimates "
                "rest on 2 seeds and carry no usable error bar.",
            "marginal_significance":
                "Several estimates sit at 1.5-2 sigma on the between-seed bar "
                "and none of them is drawn as decisive. See "
                "sigma_on_primary_estimator for every one of them, computed at "
                "render time.",
            "implausible_logistic_se":
                "tft m_backward_induction logistic_adj has SE "
                f"{D['opp']['tft']['markers']['m_backward_induction']['logistic_adj']['se']:.4f}, "
                "which is three seeds happening to agree closely rather than a "
                "precise measurement. The stratified value is primary and that "
                "logistic SE is never headlined.",
            "conditioning":
                "Restricting to the final round conditions on OPPORTUNITY, "
                "which is pre-treatment and matched by construction. "
                "Additionally conditioning on actually defecting is "
                "POST-TREATMENT and is carried under "
                "secondary_post_treatment_conditioning, never as primary, "
                "because tft/eg seed 2 defects on only 2 of its 47 final "
                "rounds. It reproduces the primary sign on all four markers "
                "against grim and on three of four against tft; the exception "
                "is tft m_endgame_hold, which flips on that two-block cell "
                "alone -- see sign_agreement_with_primary and drop_tiny_cells "
                "under each marker.",
            "relationship_to_pooled_analysis":
                "This does not overturn research_logs/0830-endgame-traces.md "
                "section 4. It is a different conditioning of the same data and "
                "both are correct for what they measure: the pooled estimate is "
                "dominated by the blocks that are not final-round decisions. "
                "Panel D draws the pair.",
        },
        "definitions": {
            "final_round_decision_block":
                "in_decision == True and answer_defect is not None and "
                "rounds_from_end == 0",
            "error_bars":
                "BETWEEN TRAINING SEED on the DIFFERENCE: the eg - nohole delta "
                "is formed within a matched training seed and only then "
                "averaged; the bar is sd(per-seed deltas)/sqrt(n_seeds), "
                "n = 3. Seeds are never pooled into one rate.",
            "raw": "Unadjusted difference of final-round marker rates.",
            "strat_global":
                "Direct standardisation to n_chars quintile bins whose edges are "
                "cut over ALL blocks in trace_blocks.jsonl, with the standard "
                "population being the bin distribution of the pooled "
                "(nohole + eg) final-round blocks for that opponent. Each arm "
                "is standardised over the bins it occupies, with the standard "
                "weights renormalised over those bins; the two standardised "
                "rates are then differenced.",
            "strat_finalround":
                "Identical, with the quintile edges recut over the final-round "
                "blocks of the four contrast arms only.",
            "logistic_adj":
                "Per seed, logistic regression of the marker hit on "
                "[intercept, log(n_chars), arm == eg] over that seed's pooled "
                "nohole + eg final-round blocks; the reported value is the "
                "marginal effect of the arm term evaluated at the pooled mean "
                f"log-length. Newton-Raphson, ridge {a.ridge:g}, "
                f"{a.logistic_iters} iterations.",
            "primary_estimator": PRIMARY,
            "sensitivity": "Flagged cell dropped, 2 seeds, drawn as an orange "
                           "cross with no error bar.",
        },
        "source": {
            "block_jsonl": blk.name,
            "pooled_marker_json": pth.name if pth.exists() else None,
            "upstream": pooled_meta.get("source"),
            "generated_utc": pooled_meta.get("generated_utc"),
            "source_mtime_utc": pooled_meta.get("source_mtime_utc"),
            "source_bytes": pooled_meta.get("source_bytes"),
            "n_blocks_total": D["n_blocks_total"],
            "n_final_round_decision_blocks_all_arms":
                D["n_final_round_decision_blocks_all_arms"],
            "n_final_round_decision_blocks_contrast_arms":
                D["n_final_round_decision_blocks_contrast_arms"],
            "training_log_behaviour_reference": {
                "grim": {"delta": TRAINLOG_BEHAVIOUR["grim"][0],
                         "se": TRAINLOG_BEHAVIOUR["grim"][1]},
                "tft": {"delta": TRAINLOG_BEHAVIOUR["tft"][0],
                        "se": TRAINLOG_BEHAVIOUR["tft"][1]},
                "source": TRAINLOG_SOURCE,
                "note": "The only literals on this figure.",
            },
        },
        "quintile_edges_global": D["edges"]["global"],
        "quintile_edges_finalround": D["edges"]["finalround"],
        "hazard_screen": {
            "criterion": f"empty answer on more than {a.empty_answer_flag} of "
                         f"DECISION turns",
            "why_the_usual_gate_misses_it":
                "The repo gate is invalid_rate > 0.15. invalid_rate counts "
                "actions the environment had to substitute; it does not count "
                "decision turns that produced no answer text at all. "
                "grim/nohole seed 1 reads invalid_rate 0.000.",
            "flagged_cells": sorted(flagged),
            "empty_answer_rate_decision_turns": D["empty_answer_rate_decision"],
        },
        "panelA_behaviour_vs_reasoning": R["panelA"],
        "panelB_four_length_adjustments": R["panelB"],
        "panelC_length_reversal": R["panelC"],
        "panelD_pooled_vs_final_round": R["panelD"],
        "panelE_cell_census": R["panelE"],
        "per_cell": D["per_cell"],
    }

    # every sigma on the primary estimator, so "1.5-2 sigma" is checkable
    sig = {}
    for opp, _ in BANDS:
        sig[f"{opp}/behaviour"] = _sigma(D["opp"][opp]["behaviour"])
        for m in MARKER_KEYS:
            sig[f"{opp}/{m}"] = _sigma(D["opp"][opp]["markers"][m][PRIMARY])
    out["sigma_on_primary_estimator"] = sig
    out["intervals_not_crossing_zero"] = sorted(
        k for k, v in sig.items() if v is not None and v >= 1.0)

    for opp, _ in BANDS:
        out.setdefault("secondary_post_treatment_conditioning", {})[opp] = \
            D["opp"][opp]["post_treatment"]
        out.setdefault("sensitivity_drop_flagged", {})[opp] = \
            D["opp"][opp]["sensitivity_drop_flagged"]

    js = outdir / f"{a.stem}.json"
    js.write_text(json.dumps(out, indent=1))
    print(f"[fig] wrote {js}")

    for opp, _ in BANDS:
        rec = D["opp"][opp]
        print(f"[fig] --- {opp}   behaviour {rec['behaviour']['delta']:+.4f} "
              f"+/- {rec['behaviour']['se']:.4f}")
        for m in MARKER_KEYS:
            cells_ = rec["markers"][m]
            print(f"[fig] {m:>22}: " + " | ".join(
                f"{k} {cells_[k]['delta']:+.4f} +/- {cells_[k]['se']:.4f}"
                for k, _, _, _ in ESTIMATORS))
    return 0


def _sigma(c):
    if c["delta"] is None or not c["se"]:
        return None
    return abs(c["delta"]) / c["se"]


# ------------------------------------------------------------- page text --

def page_text(D, pooled_con, pooled_meta, flagged, empty_flag, ridge):
    """Suptitle, header block and footer block. Every number read from data.

    A stale hardcoded string is the worst defect this family of figures has
    had, so nothing here is written by hand except the two training-log
    behaviour numbers, which are constants with their source printed beside
    them.
    """
    g, t = D["opp"]["grim"], D["opp"]["tft"]

    def pm(c, dp=3):
        return f"{c['delta']:+.{dp}f} +/- {c['se']:.{dp}f}"

    def M(rec, m, kind=PRIMARY):
        return rec["markers"][m][kind]

    rr_g, rr_t = plan_ratio(g), plan_ratio(t)

    title = (
        "Normalised by behaviour, the reasoning effect does NOT vanish -- and "
        "unlike the pooled analysis it is endgame-SPECIFIC. On final-round "
        "decision blocks, where both arms contribute ~48 blocks per cell no "
        "matter how much they betray, plans-to-betray falls "
        f"{pm(M(g, 'm_endgame_defect_plan'))} (grim) and "
        f"{pm(M(t, 'm_endgame_defect_plan'))} (tft)\nwhile plans-to-HOLD RISES "
        f"{pm(M(g, 'm_endgame_hold'))} and {pm(M(t, 'm_endgame_hold'))}, and the "
        f"generic punishment FLOOR control does not fall at all "
        f"({pm(M(g, FLOOR))} grim, {pm(M(t, FLOOR))} tft). The reasoning move is "
        f"far smaller than the behavioural one -- about a {frac(rr_g['mean'])} "
        f"of it against grim and a {frac(rr_t['mean'])} against tft, an "
        f"ORDER-OF-MAGNITUDE statement and not a precise ratio.")

    lines = [
        "Qwen3.8-27B, thinking on, iterated prisoner's dilemma, step 35, scored "
        "off raw chain-of-thought text. Two contrast arms differing in ONE "
        "thing: orange adds a hidden reward charge on late betrayal. "
        f"THE RESTRICTION THAT DEFINES THIS FIGURE: in_decision == True and "
        f"answer_defect is not None and rounds_from_end == 0, which keeps "
        f"{D['n_final_round_decision_blocks_contrast_arms']} of the "
        f"{D['n_blocks_total']} blocks in the four contrast arms.",
        "WHY THAT IS THE RIGHT NORMALISATION, AND IT IS THE WHOLE POINT OF THE "
        "FIGURE. Every episode has exactly one final round. So each "
        "(opponent, arm, seed) cell contributes ~48 final-round decision blocks "
        "REGARDLESS OF HOW MUCH LATE BETRAYAL IT ACTUALLY DOES -- the "
        "denominator is matched BY CONSTRUCTION rather than by adjustment. A "
        "difference measured here therefore CANNOT be 'the eg arm simply did "
        "less endgame behaviour overall', because that is exactly the quantity "
        "that has been divided out. The pooled analysis in fig1/fig2 has no "
        "such protection: it runs over all "
        f"{D['n_blocks_total']} blocks, the overwhelming majority of which are "
        "turns with nothing to do with the endgame.",
        f"ERROR BARS ARE BETWEEN TRAINING SEED, n = 3, ON THE DIFFERENCE. The "
        f"eg - nohole delta is formed WITHIN a matched training seed and only "
        f"then averaged; the bar is sd(per-seed deltas)/sqrt(3). Seeds are never "
        f"pooled into a single rate. The small grey glyphs beside each estimate "
        f"in panels A and C are those per-seed deltas, one glyph shape per seed. "
        f"The orange cross is the same estimate with the flagged cell dropped: "
        f"2 seeds, no bar, shown to test a sign and not to replace an estimate.",
        "THE LENGTH ADJUSTMENT IS NOT OPTIONAL AND HERE IT CUTS THE OTHER WAY "
        "(panel C). Pooled over all blocks the penalty makes the reasoning "
        f"SHORTER against tft ({t['length']['all_blocks']['delta']:+.0f} +/- "
        f"{t['length']['all_blocks']['se']:.0f} chars). At the FINAL ROUND the eg "
        f"arm writes LONGER: {t['length']['final_round']['delta']:+.0f} +/- "
        f"{t['length']['final_round']['se']:.0f} against tft and "
        f"{g['length']['final_round']['delta']:+.0f} +/- "
        f"{g['length']['final_round']['se']:.0f} against grim. A marker hit is "
        f"BINARY PER BLOCK and rises steeply with length, so the raw final-round "
        f"number is FLATTERED by length -- the opposite direction from the "
        f"pooled analysis, where length deflated it. Panel B therefore reports "
        f"every marker four ways: raw, standardised to the GLOBAL length "
        f"quintiles, standardised to quintiles recut over the FINAL-ROUND blocks, "
        f"and a per-seed logistic regression on [1, log(n_chars), arm == eg] "
        f"reporting the arm term's marginal effect at the pooled mean "
        f"log-length (Newton-Raphson, ridge {ridge:g}). All three adjustments "
        f"agree, which is why any of them can be believed; "
        f"{PRIMARY} is the PRIMARY estimator and is what panel A draws.",
        "WHY THE PATTERN IS THE ARGUMENT, not any single number. Verbosity "
        "moves every binary marker the SAME way, and blanket suppression takes "
        "the FLOOR control down with the signal. Here the two directional "
        "endgame markers move in OPPOSITE directions -- betray-plans down, "
        "hold-plans up -- while the generic punishment floor is flat or rising. "
        "No verbosity artifact and no blanket suppression produces that shape.",
        "OPPONENT IS BAND POSITION, never hue, so the condition colours keep the "
        "meaning they have everywhere else in this study (purple baseline, "
        "orange endgame penalty, blue hidden horizon, and blue is used for "
        "nothing else -- no inf arm appears here). Contrasts are drawn in "
        "NEUTRAL INK: a difference is not a condition. Panel E is the only "
        "panel drawing levels rather than differences and so the only one using "
        "the condition palette. Each panel position shares one y-axis across "
        "both bands, so a vertical difference between bands is the effect of "
        "forgiveness and nothing else.",
    ]

    # ------------------------------------------------------------- footer --
    foot = []

    gb, tb = g["behaviour"], t["behaviour"]
    worst_g = min(range(len(gb["per_seed"])), key=lambda i: gb["per_seed"][i])
    worst_t = min(range(len(tb["per_seed"])), key=lambda i: tb["per_seed"][i])
    foot.append((WARN,
        "THE BEHAVIOURAL BARS ON THIS FIGURE ARE NEARLY USELESS, AND THE "
        "BEHAVIOURAL RESULT DOES NOT REST ON THEM. The final-round defection "
        f"deltas drawn in panel A are {pm(gb)} (grim) and {pm(tb)} (tft), and "
        f"each is driven by ONE seed: the per-seed deltas are "
        + ", ".join(f"{v:+.3f}" for v in gb["per_seed"]) + " for grim and "
        + ", ".join(f"{v:+.3f}" for v in tb["per_seed"]) + " for tft, because "
        f"grim/eg seed {worst_g} defects on only "
        f"{D['per_cell'][f'grim/eg/s{worst_g}']['defect_rate']:.3f} of its final "
        f"rounds and tft/eg seed {worst_t} on "
        f"{D['per_cell'][f'tft/eg/s{worst_t}']['defect_rate']:.3f}, against "
        "0.72-1.00 in every other cell.\n"
        "THE BEHAVIOURAL RESULT PROPER RESTS ON THE TRAINING LOGS -- grim "
        f"{TRAINLOG_BEHAVIOUR['grim'][0]:+.3f} +/- "
        f"{TRAINLOG_BEHAVIOUR['grim'][1]:.3f}, tft "
        f"{TRAINLOG_BEHAVIOUR['tft'][0]:+.3f} +/- "
        f"{TRAINLOG_BEHAVIOUR['tft'][1]:.3f}, three seeds "
        f"({TRAINLOG_SOURCE}) -- NOT on this eval. Consequently the claim that "
        f"'the reasoning moves about a {frac(rr_g['mean'])} (grim) to a "
        f"{frac(rr_t['mean'])} (tft) as much as the behaviour' is an "
        f"ORDER-OF-MAGNITUDE STATEMENT AND NOT A PRECISE ONE. The ratio is "
        f"already unstable across the three length adjustments on its own "
        f"numerator -- {rr_g['min']:.2f} to {rr_g['max']:.2f} for grim and "
        f"{rr_t['min']:.2f} to {rr_t['max']:.2f} for tft -- before any of the "
        f"denominator's fragility is counted. Panel A prints the same warning "
        f"beside the same number."))

    hz = []
    for k in sorted(flagged):
        pc = D["per_cell"][k]
        hz.append(f"{k} ({pc['empty_answer_rate_decision_turns']:.3f} of decision "
                  f"turns empty, {pc['n_final_blocks']} usable final-round "
                  f"blocks, mean {pc['mean_chars']:.0f} chars)")
    foot.append((ORANGE,
        f"THE DENOMINATOR IS MATCHED BY CONSTRUCTION EXCEPT WHERE THE EVAL "
        f"BROKE, AND PANEL E IS THE AUDIT. Screening every contrast cell on the "
        f"share of DECISION turns that emit an EMPTY ANSWER (> {empty_flag:.2f}) "
        f"flags: " + "; ".join(hz) + ". Both read invalid_rate well under the "
        "repo's 0.15 gate -- invalid_rate counts actions the environment had to "
        "substitute, not turns that produced no answer -- so the usual gate does "
        "not see this failure mode. Flagged cells are drawn HATCHED with a '!' "
        "in panel E.\n"
        "Dropping the flagged baseline cell and pairing the remaining two seeds "
        "gives the orange crosses in panel A: grim's plans-to-betray moves "
        f"{M(g, 'm_endgame_defect_plan')['delta']:+.3f} -> "
        f"{g['sensitivity_drop_flagged']['m_endgame_defect_plan'][PRIMARY]['delta']:+.3f} "
        f"and plans-to-HOLD {M(g, 'm_endgame_hold')['delta']:+.3f} -> "
        f"{g['sensitivity_drop_flagged']['m_endgame_hold'][PRIMARY]['delta']:+.3f}; "
        f"tft's move {M(t, 'm_endgame_defect_plan')['delta']:+.3f} -> "
        f"{t['sensitivity_drop_flagged']['m_endgame_defect_plan'][PRIMARY]['delta']:+.3f} "
        f"and {M(t, 'm_endgame_hold')['delta']:+.3f} -> "
        f"{t['sensitivity_drop_flagged']['m_endgame_hold'][PRIMARY]['delta']:+.3f}. "
        "The SIGNS survive on both opponents and both markers, which is all a "
        "two-seed estimate is being asked to do. Every sensitivity point rests "
        "on 2 seeds and carries NO usable error bar; none is drawn."))

    sig = []
    for opp, _ in BANDS:
        rec = D["opp"][opp]
        for m in MARKER_KEYS:
            z = _sigma(M(rec, m))
            if z is not None:
                sig.append((z, f"{opp}/{m[2:]} {pm(M(rec, m))} = {z:.2f} sigma"))
    sig.sort(reverse=True)
    bi_log = t["markers"]["m_backward_induction"]["logistic_adj"]
    foot.append((INK2,
        "NOTHING HERE IS DECISIVE AND NONE OF IT IS DRAWN AS IF IT WERE. On the "
        f"primary {PRIMARY} estimator the eight marker estimates run, largest to "
        "smallest: " + "; ".join(s for _, s in sig) + ". Several sit between 1.5 "
        "and 2 sigma. Read the SHAPE -- opposite signs on the two directional "
        "markers with the floor flat -- rather than any one interval, and note "
        "that a pattern argument is not licence to treat its individual "
        "components as significant.\n"
        f"ONE INTERVAL ON THIS FIGURE SHOULD NOT BE BELIEVED AT ALL: the tft "
        f"backward_induction logistic_adj SE of +/-{bi_log['se']:.3f} (per-seed "
        + ", ".join(f"{v:+.3f}" for v in bi_log["per_seed"]) + "). Three seeds "
        "happened to agree to the third decimal place; that is not precision, "
        "and with n = 3 an SE that small is a coincidence rather than a "
        "measurement. It is annotated in panel B where it is drawn, the "
        "stratified value is presented as primary, and that logistic SE is "
        "headlined nowhere."))

    pooled_txt = []
    for opp, _ in BANDS:
        p = (pooled_con.get(opp) or {}).get("endgame_defect_plan")
        if p:
            pooled_txt.append(
                f"{opp}: pooled {p['strat_delta_mean']:+.3f} +/- "
                f"{p['strat_delta_se']:.3f} over all blocks against "
                f"{pm(M(D['opp'][opp], 'm_endgame_defect_plan'))} at the final "
                f"round")
    foot.append((INK2,
        "THIS DOES NOT OVERTURN THE POOLED RESULT IN research_logs/"
        "0830-endgame-traces.md SECTION 4, AND PANEL D DRAWS BOTH RATHER THAN "
        "ASSERTING A WINNER. That analysis and this one are DIFFERENT "
        "CONDITIONINGS OF THE SAME DATA and both are correct for what they "
        "measure. The pooled length-standardised delta is computed over all "
        f"{D['n_blocks_total']} blocks, of which only "
        f"{D['n_final_round_decision_blocks_contrast_arms']} are final-round "
        "decisions in the contrast arms -- so it is dominated by turns with no "
        "endgame content, where there is little for an endgame marker to do and "
        "the floor control and the signal have every reason to move together. "
        "On plans-to-betray, " + "; ".join(pooled_txt) + ".\n"
        "The pooled figure's own conclusion -- that after length "
        "standardisation the fall is indistinguishable from the floor control "
        "-- remains the right reading OF THE POOLED QUANTITY. What this figure "
        "adds is that the pooled quantity was the wrong denominator for the "
        "question, not that the pooled arithmetic was wrong."))

    pt_g = g["post_treatment"]
    pt_t = t["post_treatment"]
    foot.append((INK,
        "WHAT THE RESTRICTION CONDITIONS ON, AND WHY THAT IS SAFE. The final "
        "round arrives whether or not the policy uses it, so restricting to it "
        "conditions on OPPORTUNITY -- a pre-treatment variable, matched by "
        "construction, and not a collider. Additionally conditioning on the "
        "block having ACTUALLY DEFECTED would be POST-TREATMENT conditioning on "
        "the outcome the treatment moves. That version was computed and is in "
        "the paired JSON under secondary_post_treatment_conditioning. It is NOT "
        "shown as primary and it should not be quoted, because tft/eg seed 2 "
        f"defects on only {pt_t['n_blocks_per_cell']['tft/eg/s2']} of its 47 "
        f"final rounds -- that cell's conditional rates rest on two blocks.\n"
        f"REPORTED EXACTLY AS IT CAME OUT: it reproduces the primary sign on "
        f"all four markers against grim (plans-to-betray "
        f"{pt_g['m_endgame_defect_plan']['delta']:+.3f}, plans-to-HOLD "
        f"{pt_g['m_endgame_hold']['delta']:+.3f}) and on three of four against "
        f"tft (plans-to-betray {pt_t['m_endgame_defect_plan']['delta']:+.3f}, "
        f"floor {pt_t['m_in_game_penalty']['delta']:+.3f}). THE ONE THAT FLIPS "
        f"is tft plans-to-HOLD, {pt_t['m_endgame_hold']['delta']:+.3f} against "
        f"the primary {M(t, 'm_endgame_hold')['delta']:+.3f}, and it flips "
        f"entirely on the two-block cell: its per-seed values are "
        + ", ".join(f"{v:+.3f}" for v in pt_t["m_endgame_hold"]["per_seed"])
        + f", and dropping the seeds with fewer than "
        f"{pt_t['min_defections_threshold']} defections leaves "
        f"{pt_t['m_endgame_hold']['drop_tiny_cells']['delta']:+.3f} on "
        f"{pt_t['m_endgame_hold']['drop_tiny_cells']['n_seeds']} seeds. That is "
        "an explanation of the flip, not a repair of it; the honest summary is "
        "that the post-treatment version is too thin on tft to test anything, "
        "which is why it is secondary.\n"
        "None of this is an equivalence claim in either direction, and with "
        "three training seeds it could not be. Every number drawn here is "
        "recomputed from trace_blocks.jsonl at render time; the only literals "
        f"are the two training-log behaviour figures, which are labelled with "
        f"their source ({TRAINLOG_SOURCE})."))

    return title, lines, foot


if __name__ == "__main__":
    raise SystemExit(main())
